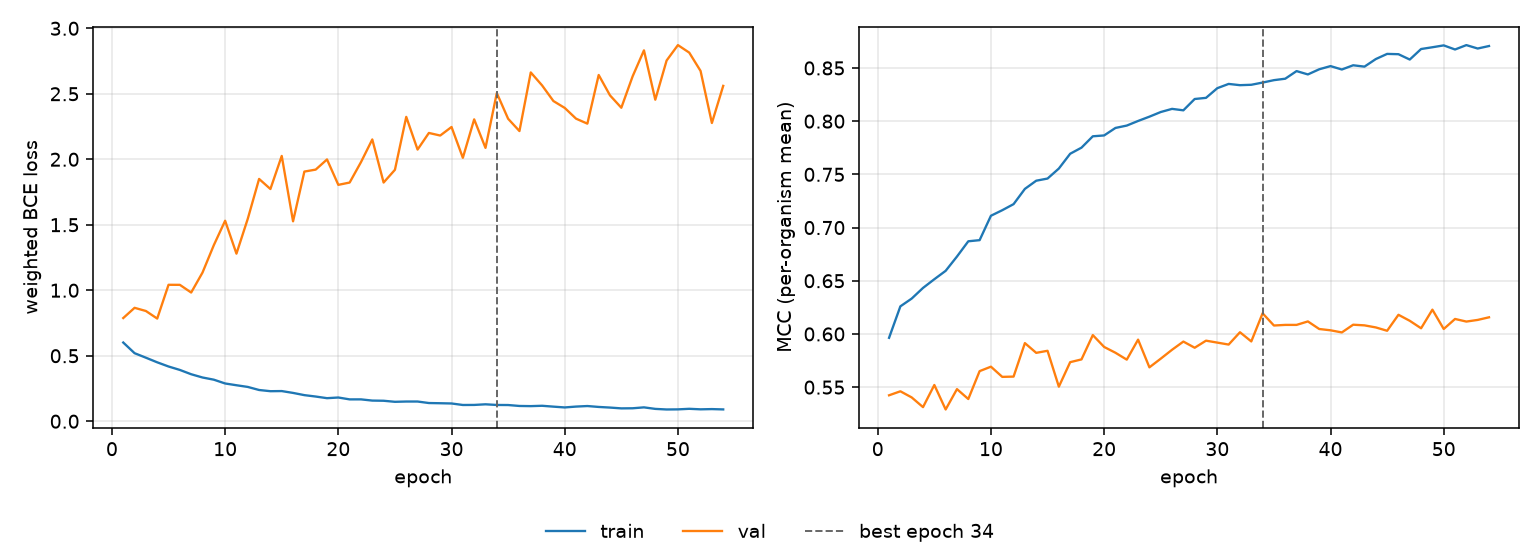

The data file committed next to this chart (first rows):
epoch, tr_loss, vl_loss, tr_mcc, vl_mcc, is_best
1, 0.6009, 0.7878, 0.5964, 0.5424, False
2, 0.5196, 0.8659, 0.626, 0.5461, False
3, 0.4851, 0.8416, 0.6333, 0.5403, False
4, 0.4499, 0.7839, 0.6433, 0.5312, False
5, 0.4179, 1.042, 0.6514, 0.552, False
6, 0.3917, 1.041, 0.6593, 0.529, False
7, 0.3589, 0.9826, 0.6728, 0.5482, False
8, 0.334, 1.135, 0.6871, 0.5389, False
9, 0.3173, 1.344, 0.6882, 0.5651, False
10, 0.2883, 1.531, 0.7111, 0.5692, False
11, 0.2748, 1.279, 0.7163, 0.5597, False
12, 0.262, 1.546, 0.722, 0.5599, False
13, 0.2385, 1.85, 0.7364, 0.5914, False
14, 0.2294, 1.773, 0.744, 0.5822, False
15, 0.2304, 2.026, 0.7461, 0.5842, False
16, 0.2162, 1.526, 0.7555, 0.5505, False
17, 0.1993, 1.906, 0.7694, 0.5735, False
18, 0.1886, 1.921, 0.7751, 0.5761, False
19, 0.1761, 1.999, 0.7858, 0.5989, False
20, 0.1812, 1.805, 0.7866, 0.5878, False
21, 0.1669, 1.822, 0.7936, 0.5823, False
22, 0.167, 1.978, 0.7958, 0.5759, False
23, 0.1577, 2.151, 0.8002, 0.5947, False
24, 0.1564, 1.822, 0.8042, 0.5686, False
25, 0.1484, 1.92, 0.8086, 0.5768, False
26, 0.1505, 2.324, 0.8115, 0.5851, False
27, 0.1505, 2.074, 0.8102, 0.5928, False
28, 0.139, 2.201, 0.8208, 0.587, False
29, 0.1375, 2.181, 0.8219, 0.5937, False
30, 0.1356, 2.246, 0.831, 0.5919, False
31, 0.1241, 2.011, 0.835, 0.59, False
32, 0.1245, 2.305, 0.8338, 0.6016, False
33, 0.1293, 2.087, 0.8342, 0.593, False
34, 0.1243, 2.506, 0.8363, 0.6194, True
35, 0.1237, 2.309, 0.8385, 0.6079, False
36, 0.1167, 2.215, 0.8399, 0.6085, False
37, 0.1154, 2.663, 0.8471, 0.6085, False
38, 0.1181, 2.564, 0.8439, 0.6118, False
39, 0.1115, 2.445, 0.8488, 0.6047, False
40, 0.1054, 2.392, 0.8517, 0.6034, False
41, 0.1119, 2.31, 0.8485, 0.6014, False
42, 0.1161, 2.272, 0.8525, 0.6087, False
43, 0.1092, 2.643, 0.8512, 0.6081, False
44, 0.1044, 2.488, 0.8584, 0.6061, False
45, 0.09824, 2.393, 0.8632, 0.603, False
46, 0.09903, 2.633, 0.8629, 0.618, False
47, 0.1059, 2.832, 0.8579, 0.6124, False
48, 0.09428, 2.455, 0.8678, 0.6053, False
49, 0.08982, 2.754, 0.8695, 0.6228, False
50, 0.09058, 2.872, 0.8712, 0.6047, False
51, 0.09494, 2.814, 0.8674, 0.6141, False
52, 0.09097, 2.674, 0.8715, 0.6116, False
53, 0.09277, 2.277, 0.8683, 0.6132, False
54, 0.09029, 2.56, 0.8706, 0.6157, False
